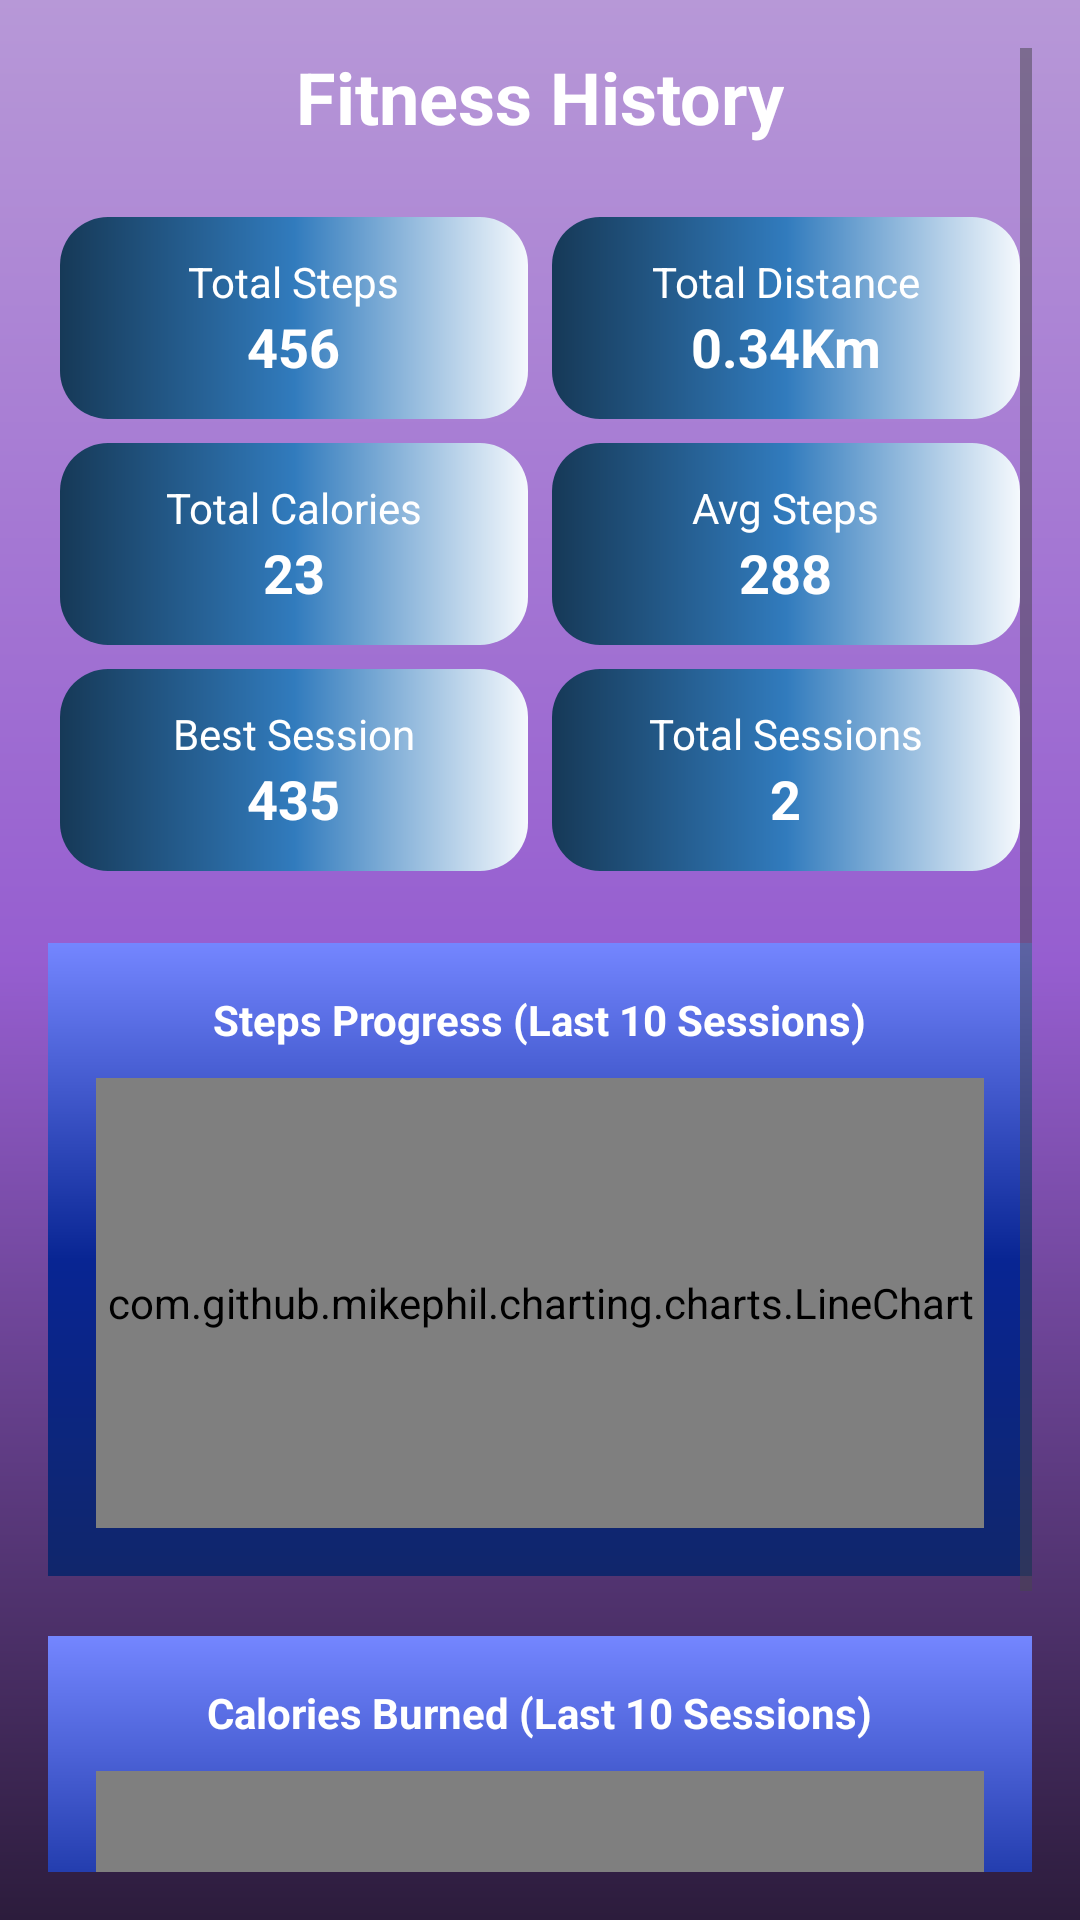

Produce the Android XML layout that renders to this screen, including the resource entries it uses.
<!-- AndroidManifest.xml: application theme Theme.GrowStep -->
<!-- res/layout/activity_history.xml -->
<?xml version="1.0" encoding="utf-8"?>
<ScrollView xmlns:android="http://schemas.android.com/apk/res/android"
    android:layout_width="match_parent"
    android:layout_height="match_parent"
    android:background="@drawable/bg_gradient"
    android:padding="16dp">

    <LinearLayout
        android:id="@+id/rootHistoryLayout"
        android:layout_width="match_parent"
        android:layout_height="wrap_content"
        android:orientation="vertical"
        android:gravity="center_horizontal">

        <TextView
            android:id="@+id/tvTitle"
            android:layout_width="wrap_content"
            android:layout_height="wrap_content"
            android:text="Fitness History"
            android:textColor="#FFFFFF"
            android:textSize="24sp"
            android:textStyle="bold"
            android:layout_marginBottom="20dp"/>

        <GridLayout
            android:id="@+id/statGrid"
            android:layout_width="match_parent"
            android:layout_height="wrap_content"
            android:columnCount="2"
            android:rowCount="3"
            android:useDefaultMargins="true"
            android:layout_marginBottom="20dp">

            
            
            <LinearLayout
                android:layout_width="0dp"
                android:layout_height="wrap_content"
                android:layout_columnWeight="1"
                android:orientation="vertical"
                android:background="@drawable/info_card_bg"
                android:padding="12dp"
                android:layout_margin="4dp"
                android:gravity="center">

                <TextView
                    android:layout_width="wrap_content"
                    android:layout_height="wrap_content"
                    android:text="Total Steps"
                    android:textColor="#FFFFFF"
                    android:textSize="14sp"/>

                <TextView
                    android:id="@+id/tvTotalSteps"
                    android:layout_width="wrap_content"
                    android:layout_height="wrap_content"
                    android:text="456"
                    android:textColor="#FFFFFF"
                    android:textSize="18sp"
                    android:textStyle="bold"/>
            </LinearLayout>

            
            <LinearLayout
                android:layout_width="0dp"
                android:layout_height="wrap_content"
                android:layout_columnWeight="1"
                android:orientation="vertical"
                android:background="@drawable/info_card_bg"
                android:padding="12dp"
                android:layout_margin="4dp"
                android:gravity="center">

                <TextView
                    android:layout_width="wrap_content"
                    android:layout_height="wrap_content"
                    android:text="Total Distance"
                    android:textColor="#FFFFFF"
                    android:textSize="14sp"/>

                <TextView
                    android:id="@+id/tvTotalDistance"
                    android:layout_width="wrap_content"
                    android:layout_height="wrap_content"
                    android:text="0.34Km"
                    android:textColor="#FFFFFF"
                    android:textSize="18sp"
                    android:textStyle="bold"/>
            </LinearLayout>

            
            <LinearLayout
                android:layout_width="0dp"
                android:layout_height="wrap_content"
                android:layout_columnWeight="1"
                android:orientation="vertical"
                android:background="@drawable/info_card_bg"
                android:padding="12dp"
                android:layout_margin="4dp"
                android:gravity="center">

                <TextView
                    android:layout_width="wrap_content"
                    android:layout_height="wrap_content"
                    android:text="Total Calories"
                    android:textColor="#FFFFFF"
                    android:textSize="14sp"/>

                <TextView
                    android:id="@+id/tvTotalCalories"
                    android:layout_width="wrap_content"
                    android:layout_height="wrap_content"
                    android:text="23"
                    android:textColor="#FFFFFF"
                    android:textSize="18sp"
                    android:textStyle="bold"/>
            </LinearLayout>

            
            <LinearLayout
                android:layout_width="0dp"
                android:layout_height="wrap_content"
                android:layout_columnWeight="1"
                android:orientation="vertical"
                android:background="@drawable/info_card_bg"
                android:padding="12dp"
                android:layout_margin="4dp"
                android:gravity="center">

                <TextView
                    android:layout_width="wrap_content"
                    android:layout_height="wrap_content"
                    android:text="Avg Steps"
                    android:textColor="#FFFFFF"
                    android:textSize="14sp"/>

                <TextView
                    android:id="@+id/tvAvgSteps"
                    android:layout_width="wrap_content"
                    android:layout_height="wrap_content"
                    android:text="288"
                    android:textColor="#FFFFFF"
                    android:textSize="18sp"
                    android:textStyle="bold"/>
            </LinearLayout>

            
            <LinearLayout
                android:layout_width="0dp"
                android:layout_height="wrap_content"
                android:layout_columnWeight="1"
                android:orientation="vertical"
                android:background="@drawable/info_card_bg"
                android:padding="12dp"
                android:layout_margin="4dp"
                android:gravity="center">

                <TextView
                    android:layout_width="wrap_content"
                    android:layout_height="wrap_content"
                    android:text="Best Session"
                    android:textColor="#FFFFFF"
                    android:textSize="14sp"/>

                <TextView
                    android:id="@+id/tvBestSession"
                    android:layout_width="wrap_content"
                    android:layout_height="wrap_content"
                    android:text="435"
                    android:textColor="#FFFFFF"
                    android:textSize="18sp"
                    android:textStyle="bold"/>
            </LinearLayout>

            
            <LinearLayout
                android:layout_width="0dp"
                android:layout_height="wrap_content"
                android:layout_columnWeight="1"
                android:orientation="vertical"
                android:background="@drawable/info_card_bg"
                android:padding="12dp"
                android:layout_margin="4dp"
                android:gravity="center">

                <TextView
                    android:layout_width="wrap_content"
                    android:layout_height="wrap_content"
                    android:text="Total Sessions"
                    android:textColor="#FFFFFF"
                    android:textSize="14sp"/>

                <TextView
                    android:id="@+id/tvTotalSessions"
                    android:layout_width="wrap_content"
                    android:layout_height="wrap_content"
                    android:text="2"
                    android:textColor="#FFFFFF"
                    android:textSize="18sp"
                    android:textStyle="bold"/>
            </LinearLayout>

        </GridLayout>

        <LinearLayout
            android:layout_width="match_parent"
            android:layout_height="wrap_content"
            android:background="@drawable/walking_group_backgroundcolor"
            android:gravity="center_horizontal"
            android:orientation="vertical"
            android:padding="16dp">

            <TextView
                android:layout_width="wrap_content"
                android:layout_height="wrap_content"
                android:layout_marginBottom="10dp"
                android:text="Steps Progress (Last 10 Sessions)"
                android:textColor="#FFFFFF"
                android:textStyle="bold" />

            <com.github.mikephil.charting.charts.LineChart
                android:id="@+id/stepsChart"
                android:layout_width="match_parent"
                android:layout_height="150dp"
                android:background="@drawable/forgot_password_card_background" />
        </LinearLayout>

        <LinearLayout
            android:layout_width="match_parent"
            android:layout_height="wrap_content"
            android:orientation="vertical"
            android:layout_marginTop="20dp"
            android:background="@drawable/walking_group_backgroundcolor"
            android:padding="16dp"
            android:gravity="center_horizontal"
            >

            <TextView
                android:layout_width="wrap_content"
                android:layout_height="wrap_content"
                android:text="Calories Burned (Last 10 Sessions)"
                android:textColor="#FFFFFF"
                android:textStyle="bold"
                android:layout_marginBottom="10dp"/>

            <com.github.mikephil.charting.charts.LineChart
                android:id="@+id/caloriesChart"
                android:layout_width="match_parent"
                android:layout_height="150dp"
                android:background="@drawable/forgot_password_card_background" />
        </LinearLayout>

    </LinearLayout>
</ScrollView>
<!-- resources referenced by this layout -->
<resources>
  <!-- drawable bg_gradient (drawable) -->
  <?xml version="1.0" encoding="utf-8"?>
  <shape xmlns:android="http://schemas.android.com/apk/res/android" android:shape="rectangle">
      <gradient
          android:startColor="#B798D7"
          android:centerColor="#965ED0"
          android:endColor="#2C1C3C"
          android:angle="2"/>
  </shape>
  <!-- drawable info_card_bg (drawable) -->
  <?xml version="1.0" encoding="utf-8"?>
  <shape xmlns:android="http://schemas.android.com/apk/res/android">
      <gradient
          android:startColor="#F5F9FD"
          android:centerColor="#317BBD"
          android:endColor="#163957"
          android:angle="180"/>
      <corners android:radius="16dp"/>
  </shape>
  <!-- drawable walking_group_backgroundcolor (drawable) -->
  <?xml version="1.0" encoding="utf-8"?>
  <shape xmlns:android="http://schemas.android.com/apk/res/android" android:shape="rectangle">
      <gradient
          android:startColor="#7486FF"
          android:centerColor="#082593"
          android:endColor="#10266B"
          android:angle="2"/>
  </shape>
  <style name="Theme.GrowStep" parent="Base.Theme.GrowStep" />
  <style name="Base.Theme.GrowStep" parent="Theme.Material3.DayNight.NoActionBar">
          
          
      </style>
</resources>
